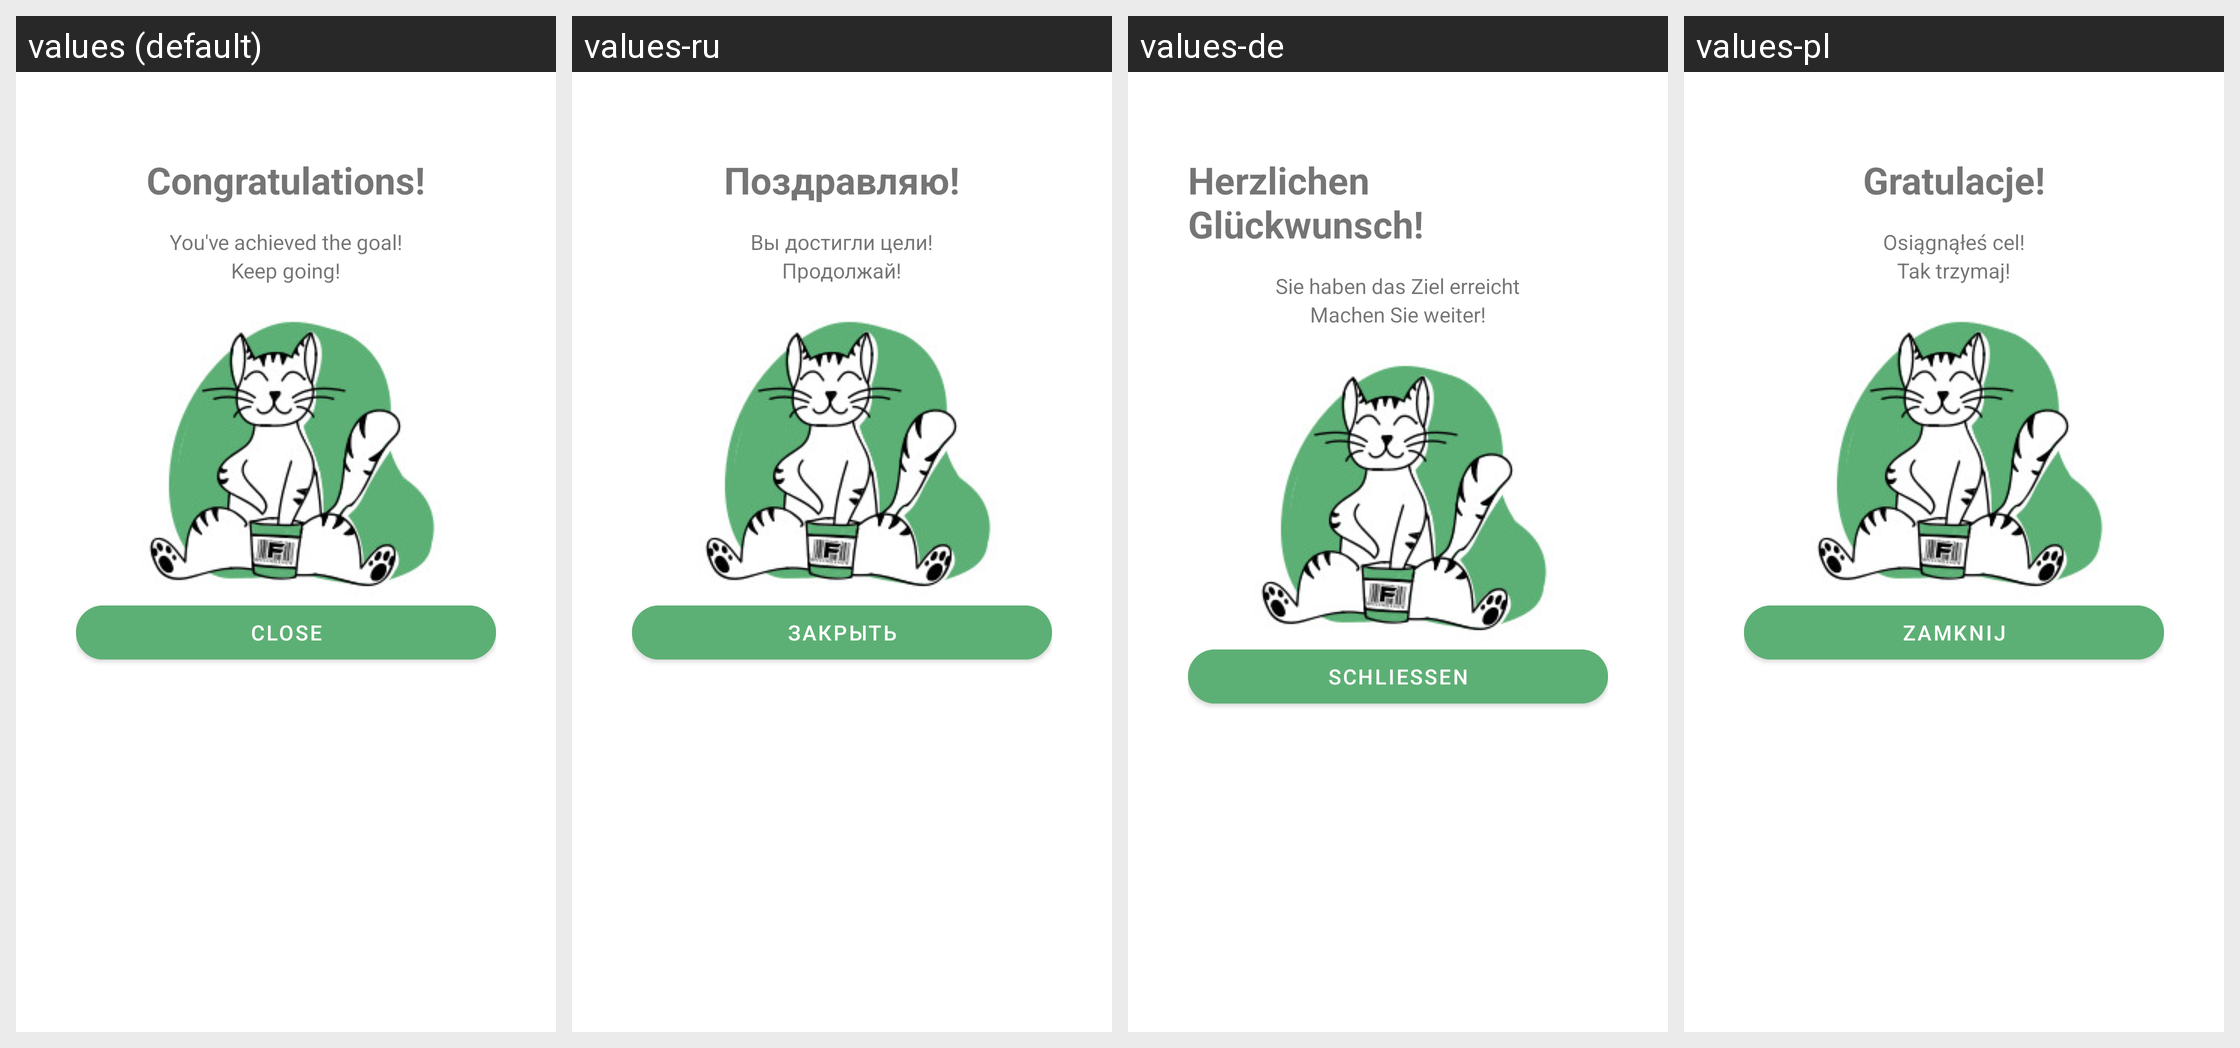

The same Android screen rendered under several of its app's locales, left to right. List the strings drawn on it with the default value and each locale's translation.
Android screen res/layout/congratulations_dialog.xml rendered under 4 locales, left to right: values (default), values-ru, values-de, values-pl. Device: Nexus 5 (rendered at 1080×1920; each locale shown at half size, 540×960, under a caption strip naming it); theme AppTheme.
Other locales in the repository, not shown: values-en.
Strings drawn on this screen, with the default value and each locale's value (text and hints the layout hard-codes, and strings that could not be matched under every locale, appear in the picture but are not listed):

congratulations
  values: Congratulations!
  values-ru: Поздравляю!
  values-de: Herzlichen Glückwunsch!
  values-pl: Gratulacje!

goal_achieved
  values: You've achieved the goal!
  values-ru: Вы достигли цели!
  values-de: Sie haben das Ziel erreicht
  values-pl: Osiągnąłeś cel!

keep_going
  values: Keep going!
  values-ru: Продолжай!
  values-de: Machen Sie weiter!
  values-pl: Tak trzymaj!

close
  values: Close
  values-ru: Закрыть
  values-de: Schließen
  values-pl: Zamknij
